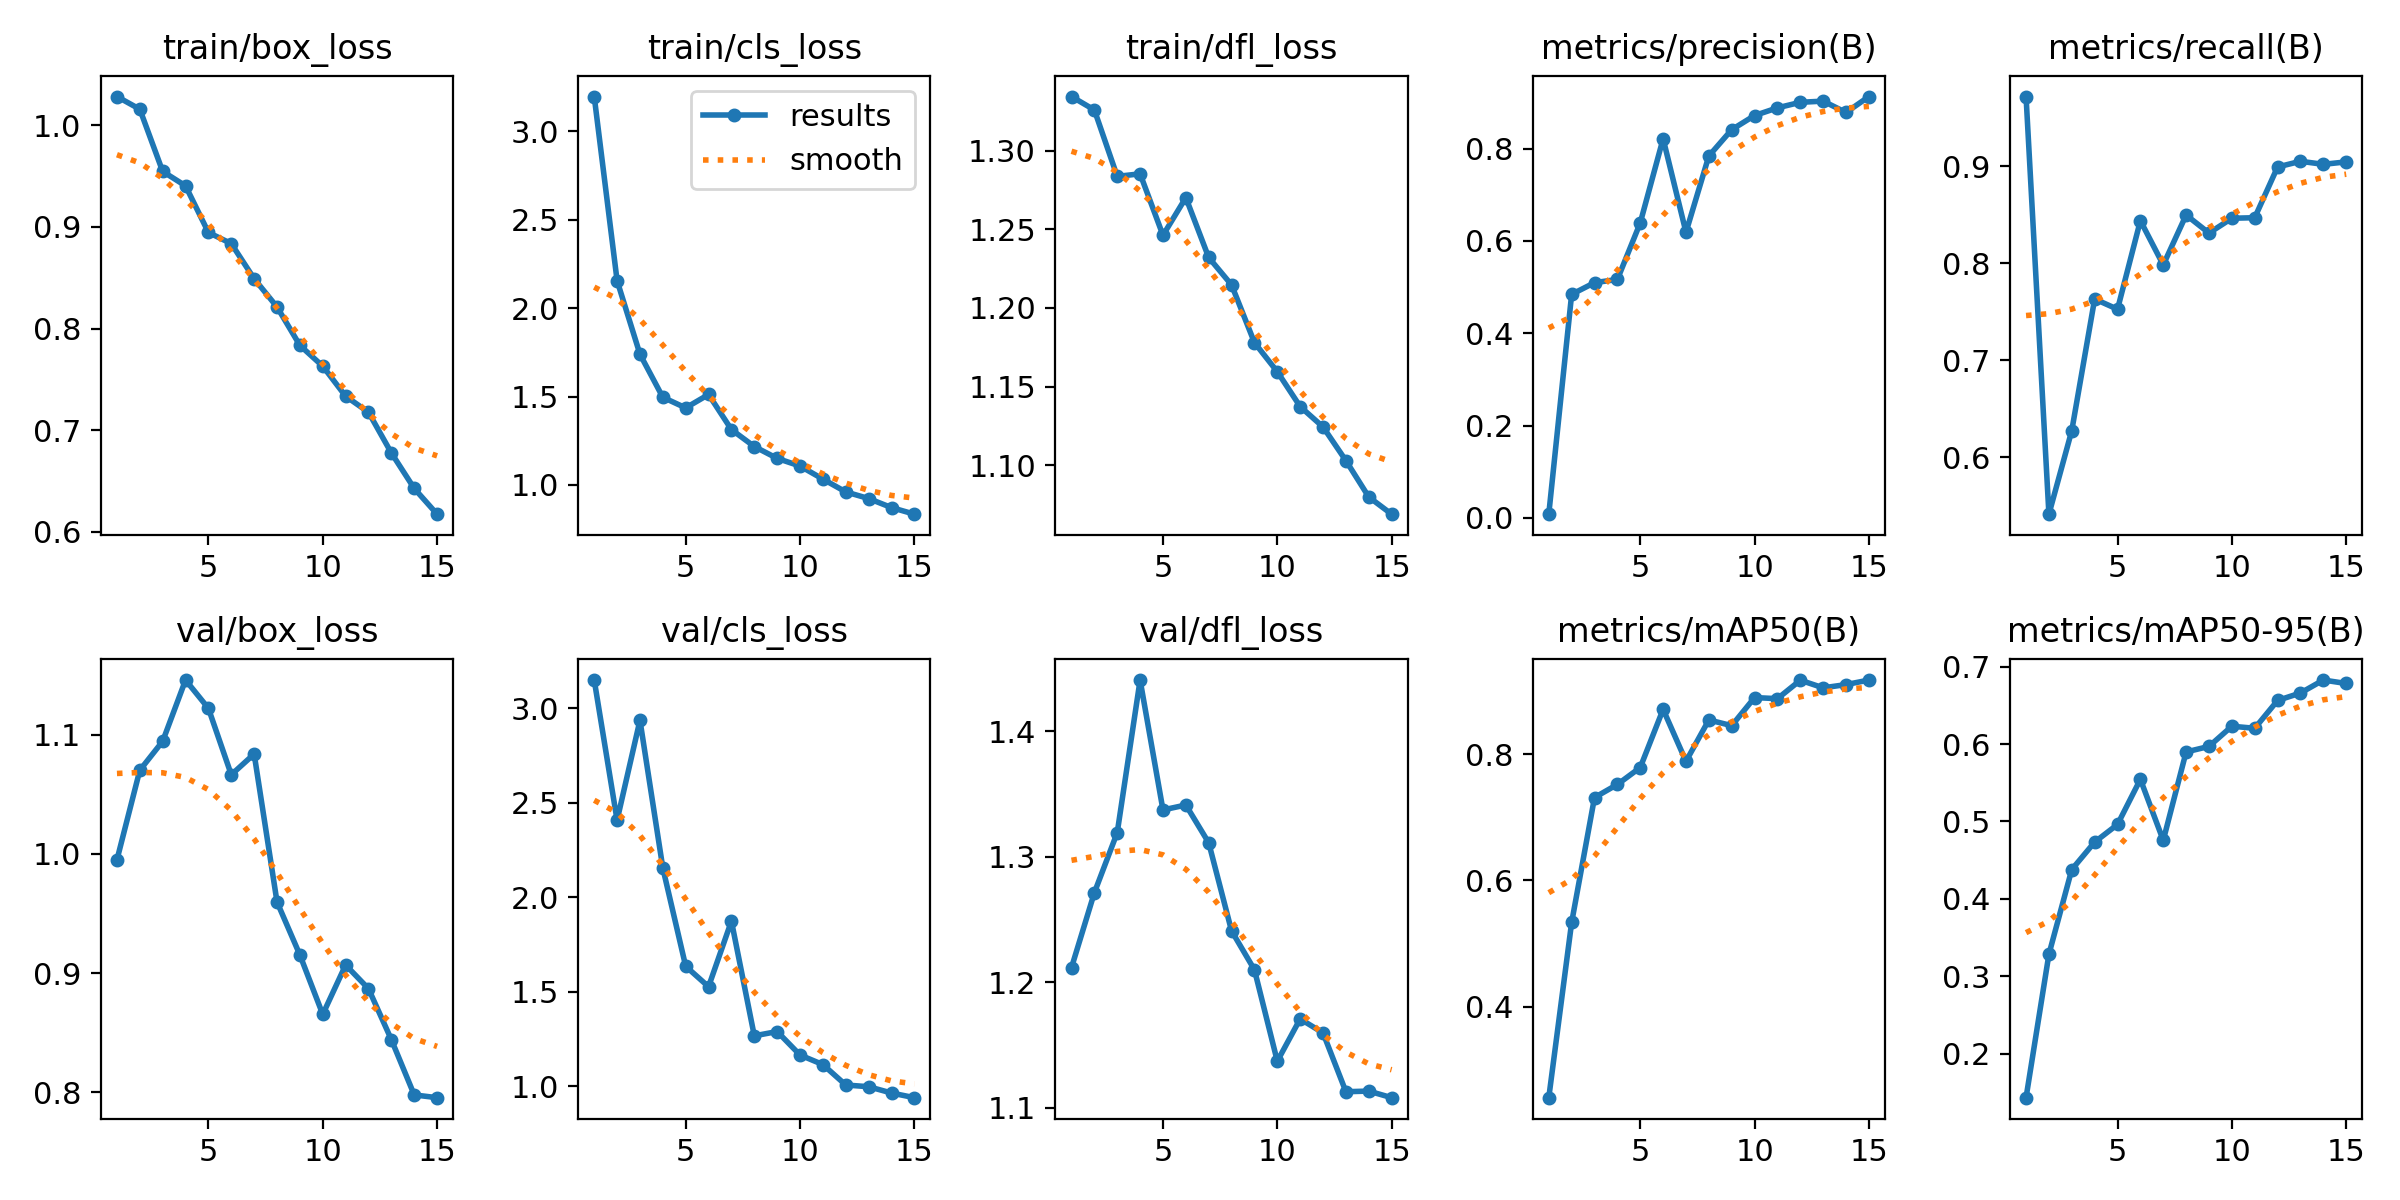

The table this chart was drawn from, first rows:
epoch, time, train/box_loss, train/cls_loss, train/dfl_loss, metrics/precision(B), metrics/recall(B), metrics/mAP50(B), metrics/mAP50-95(B), val/box_loss, val/cls_loss, val/dfl_loss, lr/pg0, lr/pg1, lr/pg2
1, 142.5, 1.028, 3.196, 1.334, 0.00807, 0.9716, 0.2561, 0.1433, 0.9951, 3.15, 1.212, 0.00031, 0.00031, 0.00031
2, 276.2, 1.016, 2.155, 1.326, 0.4842, 0.5411, 0.5334, 0.3285, 1.07, 2.408, 1.271, 0.0005884, 0.0005884, 0.0005884
3, 412.3, 0.9545, 1.739, 1.284, 0.5095, 0.6273, 0.7313, 0.4379, 1.095, 2.937, 1.319, 0.0008246, 0.0008246, 0.0008246
4, 543.2, 0.9403, 1.496, 1.285, 0.5165, 0.7629, 0.752, 0.4733, 1.146, 2.155, 1.441, 0.000802, 0.000802, 0.000802
5, 673, 0.8945, 1.436, 1.246, 0.639, 0.7524, 0.7788, 0.4961, 1.122, 1.635, 1.337, 0.000736, 0.000736, 0.000736
6, 802, 0.8835, 1.512, 1.27, 0.8213, 0.8437, 0.8709, 0.5544, 1.066, 1.527, 1.341, 0.00067, 0.00067, 0.00067
7, 931, 0.849, 1.313, 1.232, 0.6187, 0.798, 0.7886, 0.4756, 1.084, 1.874, 1.311, 0.000604, 0.000604, 0.000604
8, 1059, 0.8213, 1.217, 1.215, 0.784, 0.8495, 0.8541, 0.5898, 0.9597, 1.267, 1.241, 0.000538, 0.000538, 0.000538
9, 1190, 0.7835, 1.15, 1.178, 0.841, 0.8309, 0.8451, 0.5969, 0.9152, 1.29, 1.21, 0.000472, 0.000472, 0.000472
10, 1320, 0.763, 1.107, 1.159, 0.8716, 0.8461, 0.8896, 0.623, 0.8653, 1.165, 1.137, 0.000406, 0.000406, 0.000406
11, 1450, 0.7335, 1.033, 1.137, 0.8882, 0.8467, 0.8878, 0.6203, 0.9068, 1.115, 1.171, 0.00034, 0.00034, 0.00034
12, 1579, 0.7177, 0.9608, 1.124, 0.9002, 0.899, 0.9171, 0.6562, 0.8869, 1.007, 1.159, 0.000274, 0.000274, 0.000274
13, 1705, 0.6777, 0.9233, 1.103, 0.9028, 0.9049, 0.905, 0.6659, 0.8441, 0.9975, 1.113, 0.000208, 0.000208, 0.000208
14, 1830, 0.6428, 0.8722, 1.08, 0.8782, 0.9017, 0.9101, 0.6826, 0.7977, 0.9642, 1.113, 0.000142, 0.000142, 0.000142
15, 1956, 0.6175, 0.835, 1.069, 0.9127, 0.9042, 0.9173, 0.6782, 0.7954, 0.9395, 1.108, 7.6e-05, 7.6e-05, 7.6e-05
